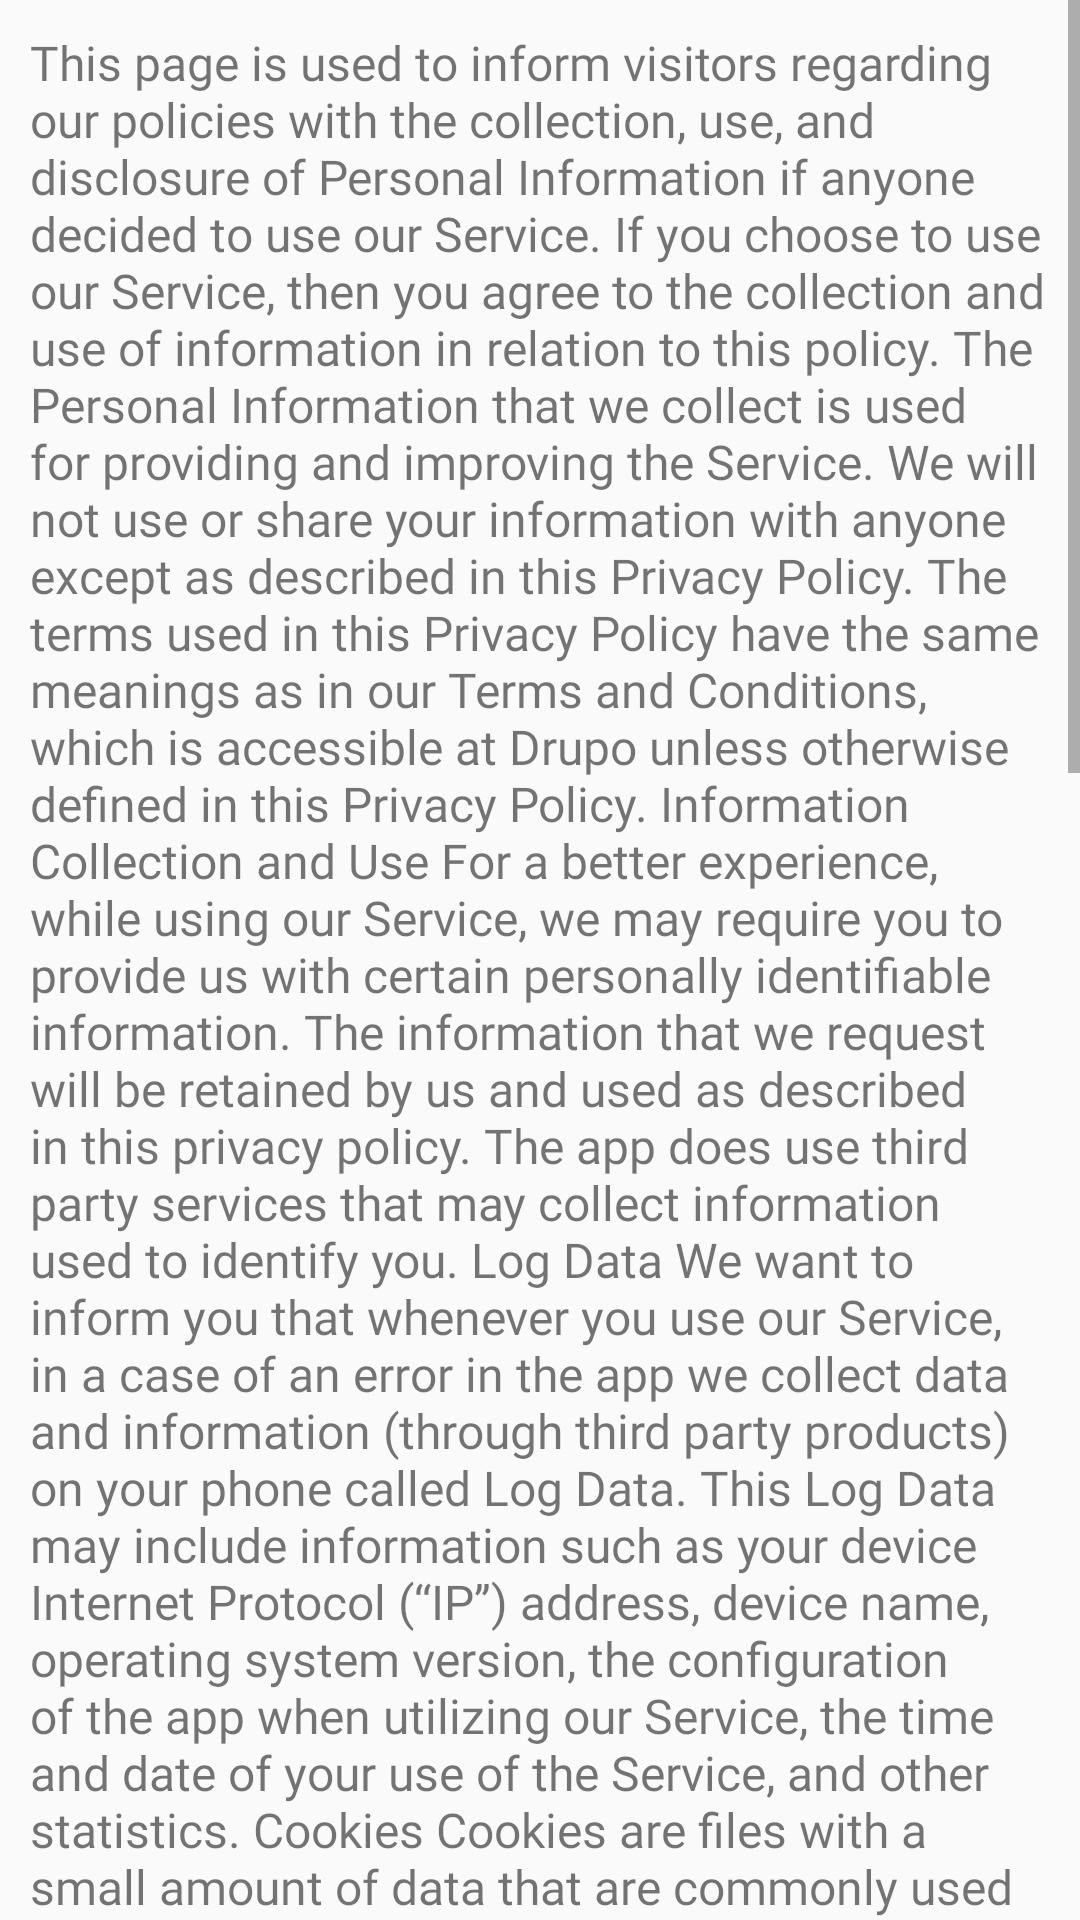

Reconstruct the res/layout file that produces this screen, plus the resources it refers to.
<!-- AndroidManifest.xml: application theme AppTheme -->
<!-- res/layout/activity_terms__conditons.xml -->
<?xml version="1.0" encoding="utf-8"?>
<ScrollView xmlns:android="http://schemas.android.com/apk/res/android"
    xmlns:app="http://schemas.android.com/apk/res-auto"
    xmlns:tools="http://schemas.android.com/tools"
    android:layout_width="match_parent"
    android:layout_height="match_parent"
    tools:context=".activity.Terms_ConditonsActivity">

    <LinearLayout
        android:layout_width="match_parent"
        android:layout_marginBottom="20dp"
        android:layout_marginStart="10dp"
        android:layout_marginTop="10dp"
        android:layout_marginEnd="10dp"
        android:layout_height="match_parent">

        <TextView
            android:layout_width="match_parent"
            android:layout_height="match_parent"
            android:layout_marginBottom="20dp"
            android:fontFamily="@font/normal"
            android:textSize="16sp"
            android:text="@string/privacy_policy"
            />


    </LinearLayout>



</ScrollView>
<!-- resources referenced by this layout -->
<resources>
  <string name="privacy_policy">This page is used to inform visitors regarding our policies with the collection, use, and disclosure of Personal Information if anyone decided to use our Service. If you choose to use our Service, then you agree to the collection and use of information in relation to this policy. The Personal Information that we collect is used for providing and improving the Service. We will not use or share your information with anyone except as described in this Privacy Policy. The terms used in this Privacy Policy have the same meanings as in our Terms and Conditions, which is accessible at Drupo unless otherwise defined in this Privacy Policy. Information Collection and Use For a better experience, while using our Service, we may require you to provide us with certain personally identifiable information. The information that we request will be retained by us and used as described in this privacy policy. The app does use third party services that may collect information used to identify you. Log Data We want to inform you that whenever you use our Service, in a case of an error in the app we collect data and information (through third party products) on your phone called Log Data. This Log Data may include information such as your device Internet Protocol (“IP”) address, device name, operating system version, the configuration of the app when utilizing our Service, the time and date of your use of the Service, and other statistics. Cookies Cookies are files with a small amount of data that are commonly used as anonymous unique identifiers. These are sent to your browser from the websites that you visit and are stored on your device\'s internal memory. This Service does not use these “cookies” explicitly. However, the app may use third party code and libraries that use “cookies” to collect information and improve their services. You have the option to either accept or refuse these cookies and know when a cookie is being sent to your device. If you choose to refuse our cookies, you may not be able to use some portions of this Service. Service Providers We may employ third-party companies and individuals due to the following reasons: To facilitate our Service; To provide the Service on our behalf; To perform Service-related services; or To assist us in analyzing how our Service is used. We want to inform users of this Service that these third parties have access to your Personal Information. The reason is to perform the tasks assigned to them on our behalf. However, they are obligated not to disclose or use the information for any other purpose. Security We value your trust in providing us your Personal Information, thus we are striving to use commercially acceptable means of protecting it. But remember that no method of transmission over the internet, or method of electronic storage is 100% secure and reliable, and we cannot guarantee its absolute security. Links to Other Sites This Service may contain links to other sites. If you click on a third-party link, you will be directed to that site. Note that these external sites are not operated by us. Therefore, we strongly advise you to review the Privacy Policy of these websites. We have no control over and assume no responsibility for the content, privacy policies, or practices of any third-party sites or services. Changes to This Privacy Policy We may update our Privacy Policy from time to time. Thus, you are advised to review this page periodically for any changes. We will notify you of any changes by posting the new Privacy Policy on this page. These changes are effective immediately after they are posted on this page. Contact Us If you have any questions or suggestions about our Privacy Policy, do not hesitate to contact us at support@drupo.in.</string>
  <color name="colorPrimary">#002040</color>
  <color name="colorPrimaryDark">#002040</color>
  <color name="colorAccent">#D81B60</color>
</resources>
